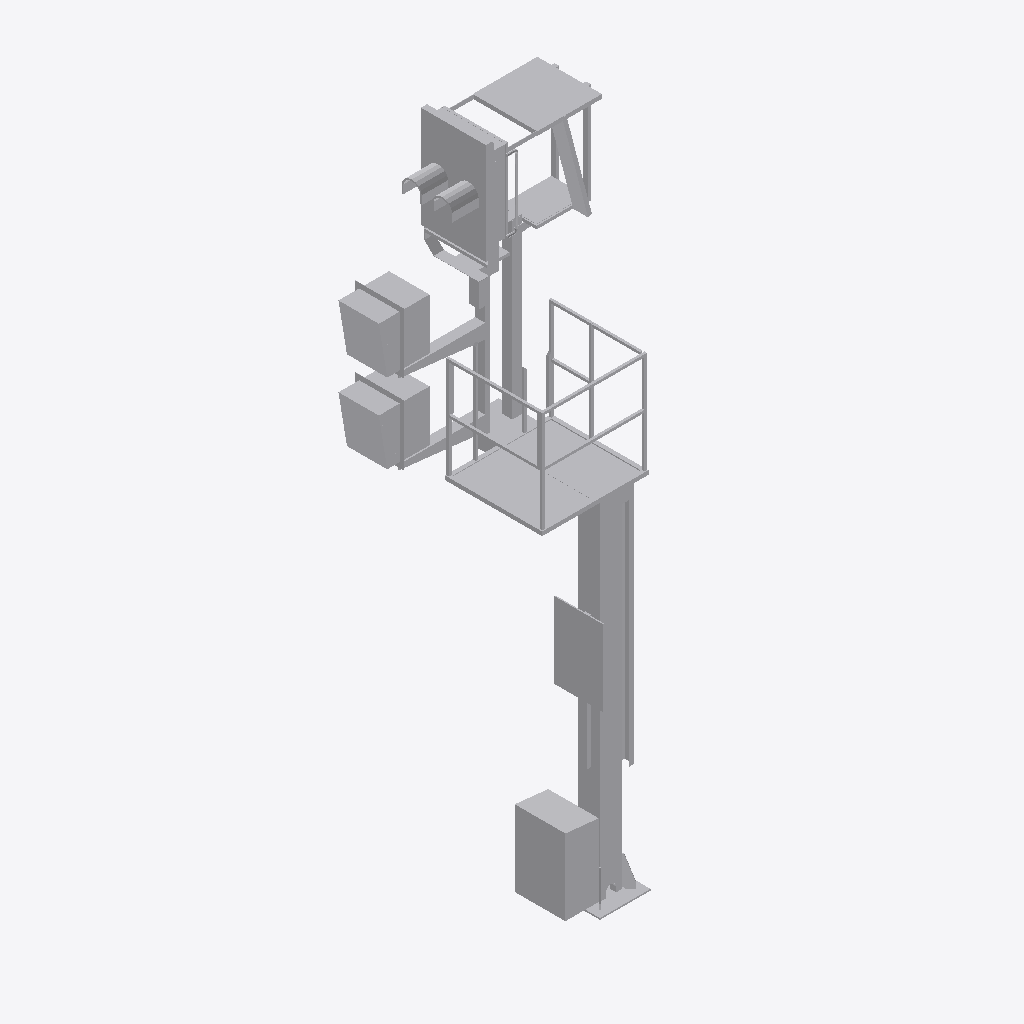
Isometric view of an IFC building model (IFC-SPF (STEP), schema IFC2X3, length unit metre), seen from the south-west, elements coloured by IFC class: 1 other element (light grey).
Extent 2.1 m × 1.6 m × 6.3 m (x, y, z). Storeys (1): Ebene 1 at 0.00 m. Elements (1): 1 IfcBuildingElementProxy.

HEADER;
FILE_DESCRIPTION(('ViewDefinition [CoordinationView_V2.0]'),'2;1');
FILE_NAME('','2022-09-20T13:01:09',(''),(''),'The EXPRESS Data Manager Version 5.02.0100.07 : ','20211019_1515(x64) - Exporter 20.2.60.15 - Defau','');
FILE_SCHEMA(('IFC2X3'));
ENDSEC;
DATA;
#104=IFCPROJECT('2gz8gdmOLElOx9E59ixvxG',#41,'',$,$,'','',(#96),#91);
#24765=IFCSITE('2gz8gdmOLElOx9E59ixvxI',#41,'Default',$,$,#24762,$,$,.ELEMENT.,(42,24,53,508911),(-71,-15,-29,-58837),0.0,$,$);
#114=IFCBUILDING('2gz8gdmOLElOx9E59ixvxH',#41,'',$,$,#32,$,'',.ELEMENT.,$,$,$);
#123=IFCBUILDINGSTOREY('2gz8gdmOLElOx9E5AJ46Ul',#41,'Ebene 1',$,'Ebene:Ebene 1',#121,$,'Ebene 1',.ELEMENT.,0.0);
#24728=IFCBUILDINGELEMENTPROXY('3nrDRPxtz54OgsXQIhfFxa',#41,'S 8000.5.7-20_M3500-A1000-2Zu-VS-R_LOD200-300:S 8000.5.7-20_M3500-A1000-2Zu-VS-R_LOD200-300:3345',$,'S 8000.5.7-20_M3500-A1000-2Zu-VS-R_LOD200-300:S 8000.5.7-20_M3500-A1000-2Zu-VS-R_LOD200-300',#24726,#24721,'3345',$);
ENDSEC;
